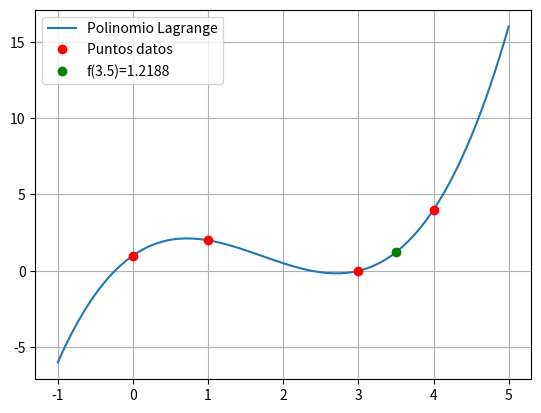

This chart was generated by the following Python code:
import numpy as np
from scipy.interpolate import lagrange
import matplotlib.pyplot as plt

# 1. Datos
x = np.array([0, 1, 3, 4])
y = np.array([1, 2, 0, 4])

# 2. Crear el polinomio de Lagrange
polinomio = lagrange(x, y)

print("El polinomio es:")
print(polinomio)  # Te muestra los coeficientes

# 3. Verificación (Inciso b)
print("\nVerificación en los puntos originales:")
for xi, yi in zip(x, y):
    print(f"P({xi}) = {polinomio(xi)} (Esperado: {yi})")

# 4. Interpolación (Inciso c)
resultado = polinomio(3.5)
print(f"\nEl valor interpolado en f(3.5) es: {resultado}")

# 5. Gráfica
x_graf = np.linspace(-1, 5, 100)
plt.plot(x_graf, polinomio(x_graf), label="Polinomio Lagrange")
plt.plot(x, y, "ro", label="Puntos datos")
plt.plot(3.5, resultado, "go", label=f"f(3.5)={resultado:.4f}")
plt.grid(True)
plt.legend()
plt.show()
